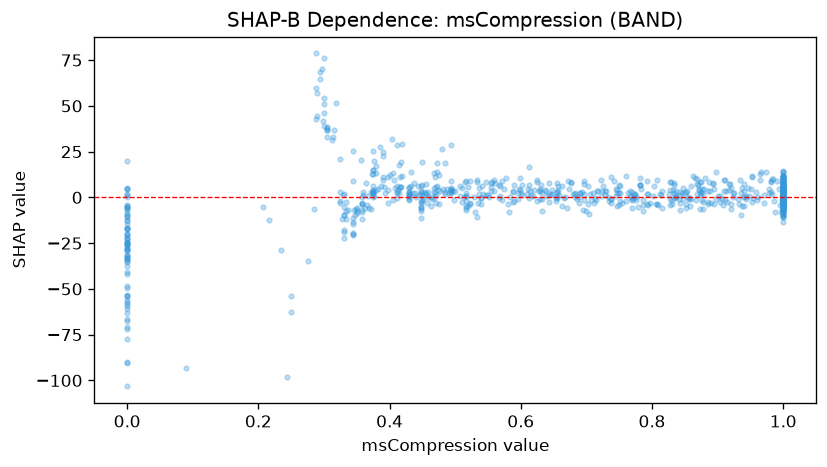

Data behind this chart, as committed beside it:
feature_value, shap_value
0.439, 2.211
0.0, -58.3
1.0, 0.6646
0.906, -1.035
0.749, 6.494
0.445, 1.445
0.0, -24.56
0.602, 6.905
1.0, 0.727
1.0, -1.966
0.334, -12.01
0.0, -17.47
0.327, -11.72
1.0, 1.022
1.0, -1.486
0.807, -3.467
1.0, 4.115
1.0, 5.447
1.0, 2.136
1.0, 3.447
0.358, -7.105
0.372, 2.958
0.745, 4.459
0.0, 0.2716
1.0, 1.454
0.918, 3.844
0.913, 3.261
0.493, 2.66
1.0, 0.1221
0.0, -25.01
0.834, 2.482
0.304, 36.75
0.0, -28.41
1.0, 4.083
0.397, 11
0.737, -1.114
0.0, -27.95
0.484, 3.09
0.724, 3.454
0.62, 4.109
0.522, -3.582
0.71, 2.625
0.0, -22.24
0.472, 6.388
0.0, -53.07
0.54, -0.4384
0.723, 9.574
0.833, 7.945
0.304, 37.83
0.941, 7.349
0.624, 9.337
0.467, 3.177
0.476, 12.41
0.559, 9.749
0.877, 2.067
0.345, -11.2
0.941, 3.353
0.729, 3.733
0.615, 1.172
0.345, 9.119
... 777 more rows
